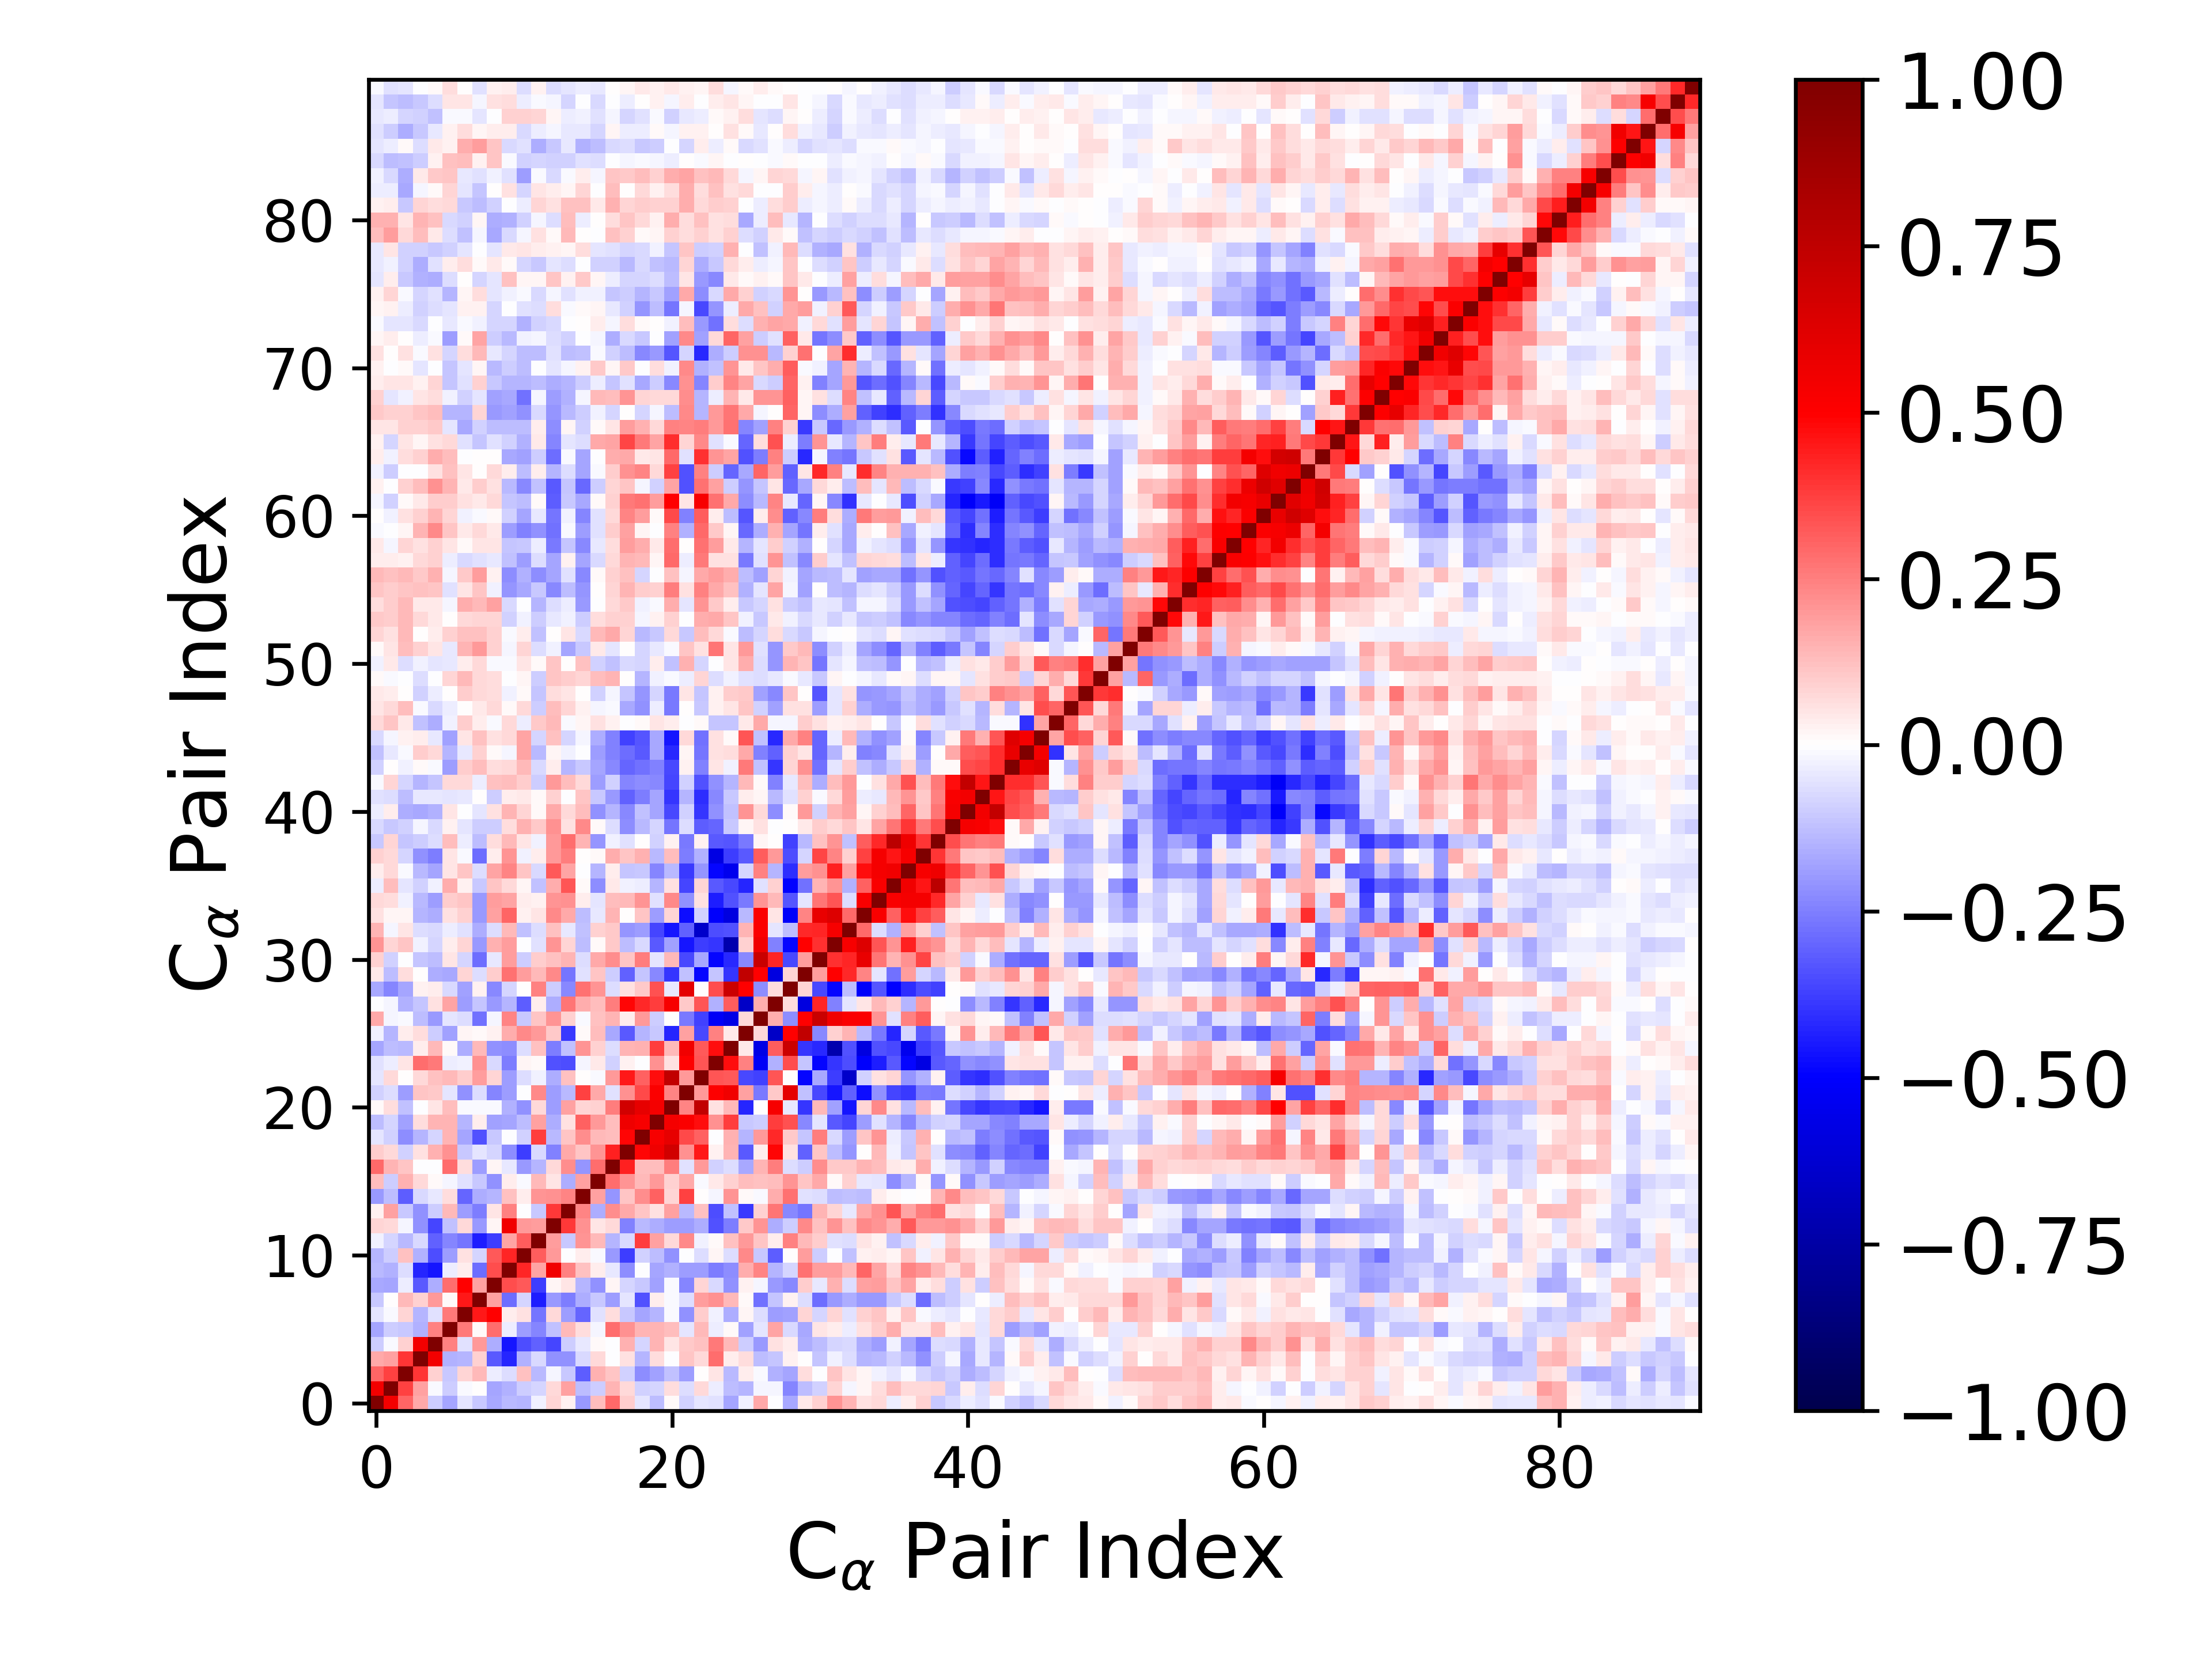

The data file committed next to this chart (first rows):
1.000000000000000000e+00, 5.434459862245171191e-01, 2.991946123222829490e-01, 1.679111622071217114e-01, -1.013368224044449428e-01, -1.720772435781449117e-01, -4.916273898228015748e-02, -1.085417938178554892e-01, -1.702437452476074919e-01, -1.374247796161628676e-01, -1.416651024499872014e-01, -2.555336748872779132e-02, 8.067679662097801407e-02, 2.937779727870753685e-02, -1.972269397622260223e-01, 1.257585387258947363e-01, 2.927584116716299145e-01, 1.002506971066720876e-01, -5.405118536125607526e-02, -1.314016462953221109e-01, 1.128553240397614163e-02, -9.033152524160646679e-02, -4.934700089456594413e-02, -5.575720467057363600e-02
5.434459862245171191e-01, 1.000000000000000000e+00, 3.740128668665103073e-01, 1.832466878659797793e-01, -1.019335120968537997e-02, -9.919321555211231545e-02, -1.429506034689292937e-02, 1.257387880065140495e-05, -1.792605969695419132e-01, -1.544776620152536473e-01, -1.011111876858033221e-01, -7.957142118321028357e-02, 7.783050802307768523e-02, 1.863454394100378941e-01, -1.305662234295913438e-01, -1.010203543972123946e-01, 1.411634002165518542e-01, 7.469245006536331943e-02, -8.769443269227032711e-02, -8.298441052038114940e-02, 6.300470472971264613e-02, -6.724934532733559123e-02, 7.578084869509513211e-02, -3.418383807977586758e-02
2.991946123222829490e-01, 3.740128668665103073e-01, 1.000000000000000000e+00, 3.910144743485752805e-01, 8.699772843218087082e-02, -1.077419918245286212e-01, 8.149233227504536214e-02, 1.361052142649055163e-01, -3.697614609240293393e-02, -6.722688815547919750e-02, 1.219614670812148999e-01, -1.375407921797981159e-01, -2.091121883699224859e-02, -1.023790520486152072e-01, -3.166533593797056234e-01, 1.523001062525349558e-01, 1.153265560754569985e-01, -9.157836411107830865e-02, -2.205658095394132934e-01, -1.805841183214726697e-01, -1.248945672319774630e-01, -1.876339589854793821e-01, 3.676622175976960918e-03, 5.415006512021332263e-02
1.679111622071217114e-01, 1.832466878659797793e-01, 3.910144743485752805e-01, 1.000000000000000000e+00, 5.450119407068058086e-01, -1.528104070596057185e-01, -1.444519671588233301e-01, 9.262841447240918735e-02, -3.278406267230949966e-01, -4.246516478839534314e-01, -1.533804900328271936e-01, -7.249611130229179079e-02, -2.178414914525715618e-01, -2.111440327038105469e-01, -7.681505817006736847e-02, 7.246748575552232341e-02, -3.038877181482032576e-04, 5.492023095547318018e-02, -1.440218249119525062e-01, 6.278824108971868545e-02, -2.852877719466453618e-03, 1.154459637620012663e-01, 7.491294371119792961e-02, 2.882123882606683618e-01
-1.013368224044449428e-01, -1.019335120968537997e-02, 8.699772843218087082e-02, 5.450119407068058086e-01, 1.000000000000000000e+00, 2.429640625024443723e-01, -6.060633602020645827e-02, 1.998727376935542921e-01, -1.594208887067200542e-01, -4.600955337363533681e-01, -3.442404163977517140e-01, -3.063609787879066904e-01, -3.652329707376025802e-01, -1.013594155196371333e-01, -3.993237262102092289e-02, 1.442115930264732844e-02, -4.978824971852270718e-04, 1.556890220018996851e-01, -7.944281023000317188e-02, 1.460301372938627995e-01, 4.999316237751485342e-02, 1.038555119251668574e-01, 1.174138664190958331e-01, 2.649839258567145972e-01
-1.720772435781449117e-01, -9.919321555211231545e-02, -1.077419918245286212e-01, -1.528104070596057185e-01, 2.429640625024443723e-01, 1.000000000000000000e+00, 2.647309466382339327e-01, 8.066600852384111370e-03, 2.889995672606417432e-01, -3.505041113215468657e-02, -1.878125723357156607e-01, -2.405027718597891051e-01, -1.187075837702863540e-01, 1.347170436411914973e-01, 6.706388103216744112e-02, -1.606933756445709516e-02, 2.847685447866407094e-01, 2.127870098793694376e-01, 1.458462204418028152e-01, 1.416765713399011362e-01, 1.311032923772572079e-01, -5.016963402164307390e-02, 1.363861367886857745e-01, -3.157607158536547554e-02
-4.916273898228015748e-02, -1.429506034689292937e-02, 8.149233227504536214e-02, -1.444519671588233301e-01, -6.060633602020645827e-02, 2.647309466382339327e-01, 1.000000000000000000e+00, 4.490605664867166613e-01, 4.972046249558617070e-01, 3.183561749038411881e-02, 5.712582348046286312e-02, -2.732456745165222078e-01, 7.582348210205905326e-02, -1.902100966873214172e-01, -3.003361505329200654e-01, -5.836922562359130040e-02, 6.768970471982428683e-02, -1.023114733496947176e-01, -1.720147091743240708e-01, -1.473807826437846802e-01, -1.398066361624274861e-02, -2.165017842354958477e-01, 9.923357772448528069e-02, -2.614678984643520332e-02
-1.085417938178554892e-01, 1.257387880065140495e-05, 1.361052142649055163e-01, 9.262841447240918735e-02, 1.998727376935542921e-01, 8.066600852384111370e-03, 4.490605664867166613e-01, 1.000000000000000000e+00, 1.833629433700230682e-01, -2.845767811045204487e-01, -8.480479925400832841e-02, -4.441626988353072902e-01, -1.962207323952734617e-01, -2.534981867711158521e-01, -1.637730524178304947e-01, -1.022586567730683349e-01, -1.893733762360133854e-01, -4.941529668046057422e-02, -3.425460721189686475e-01, 3.159676316184104744e-02, -1.325477235120836594e-02, -6.813633495754231606e-02, 1.916785765204258862e-01, 2.112075184936745009e-01
-1.702437452476074919e-01, -1.792605969695419132e-01, -3.697614609240293393e-02, -3.278406267230949966e-01, -1.594208887067200542e-01, 2.889995672606417432e-01, 4.972046249558617070e-01, 1.833629433700230682e-01, 1.000000000000000000e+00, 3.470245331512364917e-01, 3.218363775544489935e-01, -3.781712552450950948e-01, 1.707971975702832559e-02, 5.276417916215762199e-02, -1.456587482948843437e-01, -2.155192251204151588e-01, 1.675795996447568617e-02, -7.904045948790827669e-02, -1.087131246190757156e-01, -1.820346569124817737e-01, -9.672447622781308110e-03, -2.363260335511957189e-01, 8.088203058893755903e-02, -7.757084308850392684e-02
-1.374247796161628676e-01, -1.544776620152536473e-01, -6.722688815547919750e-02, -4.246516478839534314e-01, -4.600955337363533681e-01, -3.505041113215468657e-02, 3.183561749038411881e-02, -2.845767811045204487e-01, 3.470245331512364917e-01, 1.000000000000000000e+00, 4.287842166579734493e-01, 1.755829962542846678e-01, 5.519363834264706670e-01, 2.459863693289927600e-01, 1.192882917348187938e-01, 3.241420885321352752e-02, -3.954309524465308284e-02, -2.219657845986108824e-01, -4.388579408420774722e-03, -1.758401008785311359e-01, -1.549372574603098685e-01, -1.891176007885028987e-01, -1.925324600690112575e-01, -2.569281519410131498e-01
-1.416651024499872014e-01, -1.011111876858033221e-01, 1.219614670812148999e-01, -1.533804900328271936e-01, -3.442404163977517140e-01, -1.878125723357156607e-01, 5.712582348046286312e-02, -8.480479925400832841e-02, 3.218363775544489935e-01, 4.287842166579734493e-01, 1.000000000000000000e+00, 3.131580227017289886e-01, 1.992852571108119364e-01, -4.927672740409863757e-03, 3.684072537592605889e-02, -1.004401080745403151e-02, -2.031194148767988816e-01, -3.787740744087561007e-01, -8.752165099368416912e-02, -1.279044798142817130e-01, -2.126203658074200253e-01, -3.111114805088069021e-03, -6.857736074282561045e-02, 1.844069919838785612e-02
-2.555336748872779132e-02, -7.957142118321028357e-02, -1.375407921797981159e-01, -7.249611130229179079e-02, -3.063609787879066904e-01, -2.405027718597891051e-01, -2.732456745165222078e-01, -4.441626988353072902e-01, -3.781712552450950948e-01, 1.755829962542846678e-01, 3.131580227017289886e-01, 1.000000000000000000e+00, 1.892443634695646359e-01, -1.068016687432873785e-01, 2.040324267339486408e-01, 1.394102157533045616e-01, -1.463436244443442058e-01, -7.166991295013727670e-02, 3.752803327205117556e-01, 1.817565557292268597e-01, 7.241360260622997647e-02, 2.310481095089239600e-01, -2.903260399051387983e-02, 1.275279969740343404e-02
8.067679662097801407e-02, 7.783050802307768523e-02, -2.091121883699224859e-02, -2.178414914525715618e-01, -3.652329707376025802e-01, -1.187075837702863540e-01, 7.582348210205905326e-02, -1.962207323952734617e-01, 1.707971975702832559e-02, 5.519363834264706670e-01, 1.992852571108119364e-01, 1.892443634695646359e-01, 1.000000000000000000e+00, 3.866653538787884203e-01, 2.119159438088437375e-01, 5.421882401062547152e-02, 7.603866887252791473e-02, -2.475030673514389823e-01, -1.382057938490915960e-01, -1.628980258054891495e-01, -1.920440171840428756e-01, -1.898212631769459480e-01, -1.572131848731778692e-01, -3.386453740964452952e-01
2.937779727870753685e-02, 1.863454394100378941e-01, -1.023790520486152072e-01, -2.111440327038105469e-01, -1.013594155196371333e-01, 1.347170436411914973e-01, -1.902100966873214172e-01, -2.534981867711158521e-01, 5.276417916215762199e-02, 2.459863693289927600e-01, -4.927672740409863757e-03, -1.068016687432873785e-01, 3.866653538787884203e-01, 1.000000000000000000e+00, 2.378652550174477909e-01, -1.609510846487235414e-01, 2.234739765924031729e-01, 1.713799112072234010e-01, 1.132651952432650322e-01, 5.927059103193050432e-02, 1.833682792594380218e-01, -1.394057988008781113e-01, 1.217659864299259348e-01, -3.478702537590755428e-01
-1.972269397622260223e-01, -1.305662234295913438e-01, -3.166533593797056234e-01, -7.681505817006736847e-02, -3.993237262102092289e-02, 6.706388103216744112e-02, -3.003361505329200654e-01, -1.637730524178304947e-01, -1.456587482948843437e-01, 1.192882917348187938e-01, 3.684072537592605889e-02, 2.040324267339486408e-01, 2.119159438088437375e-01, 2.378652550174477909e-01, 1.000000000000000000e+00, 1.874937028574375775e-01, -2.058278782488393299e-01, 1.118755652520974642e-01, 2.252105202546441087e-01, 3.095469623646713297e-01, 7.850350799402973367e-02, 3.737643270107737781e-01, 2.538632943345483627e-03, -2.271853930906487379e-02
1.257585387258947363e-01, -1.010203543972123946e-01, 1.523001062525349558e-01, 7.246748575552232341e-02, 1.442115930264732844e-02, -1.606933756445709516e-02, -5.836922562359130040e-02, -1.022586567730683349e-01, -2.155192251204151588e-01, 3.241420885321352752e-02, -1.004401080745403151e-02, 1.394102157533045616e-01, 5.421882401062547152e-02, -1.609510846487235414e-01, 1.874937028574375775e-01, 1.000000000000000000e+00, 2.841489494235139301e-01, 2.064105693416675991e-01, 1.357037231397947852e-01, 1.953395339924941243e-01, 8.945357497956422932e-02, 1.650146995743942968e-01, -1.496009384937458352e-02, 4.458909987191445046e-02
2.927584116716299145e-01, 1.411634002165518542e-01, 1.153265560754569985e-01, -3.038877181482032576e-04, -4.978824971852270718e-04, 2.847685447866407094e-01, 6.768970471982428683e-02, -1.893733762360133854e-01, 1.675795996447568617e-02, -3.954309524465308284e-02, -2.031194148767988816e-01, -1.463436244443442058e-01, 7.603866887252791473e-02, 2.234739765924031729e-01, -2.058278782488393299e-01, 2.841489494235139301e-01, 1.000000000000000000e+00, 4.371469775009595993e-01, 1.282890390309978923e-01, 1.261129758776400323e-01, 2.540364107125506754e-01, -5.931861015240069701e-02, 2.011250623141891403e-01, -8.955944134187704408e-02
1.002506971066720876e-01, 7.469245006536331943e-02, -9.157836411107830865e-02, 5.492023095547318018e-02, 1.556890220018996851e-01, 2.127870098793694376e-01, -1.023114733496947176e-01, -4.941529668046057422e-02, -7.904045948790827669e-02, -2.219657845986108824e-01, -3.787740744087561007e-01, -7.166991295013727670e-02, -2.475030673514389823e-01, 1.713799112072234010e-01, 1.118755652520974642e-01, 2.064105693416675991e-01, 4.371469775009595993e-01, 1.000000000000000000e+00, 4.845972197435360895e-01, 5.549435031483574976e-01, 6.724739730681748018e-01, 2.153573423637785700e-01, 4.483335763842790644e-01, 2.470842536717727730e-02
-5.405118536125607526e-02, -8.769443269227032711e-02, -2.205658095394132934e-01, -1.440218249119525062e-01, -7.944281023000317188e-02, 1.458462204418028152e-01, -1.720147091743240708e-01, -3.425460721189686475e-01, -1.087131246190757156e-01, -4.388579408420774722e-03, -8.752165099368416912e-02, 3.752803327205117556e-01, -1.382057938490915960e-01, 1.132651952432650322e-01, 2.252105202546441087e-01, 1.357037231397947852e-01, 1.282890390309978923e-01, 4.845972197435360895e-01, 1.000000000000000000e+00, 5.286016023328340419e-01, 5.930642164182201581e-01, 3.587232904002099487e-01, 3.112255049239000537e-01, -4.728554958800383970e-03
-1.314016462953221109e-01, -8.298441052038114940e-02, -1.805841183214726697e-01, 6.278824108971868545e-02, 1.460301372938627995e-01, 1.416765713399011362e-01, -1.473807826437846802e-01, 3.159676316184104744e-02, -1.820346569124817737e-01, -1.758401008785311359e-01, -1.279044798142817130e-01, 1.817565557292268597e-01, -1.628980258054891495e-01, 5.927059103193050432e-02, 3.095469623646713297e-01, 1.953395339924941243e-01, 1.261129758776400323e-01, 5.549435031483574976e-01, 5.286016023328340419e-01, 1.000000000000000000e+00, 5.370583051244833817e-01, 5.150240374566171786e-01, 4.744732902751691017e-01, 2.180957273029140719e-01
1.128553240397614163e-02, 6.300470472971264613e-02, -1.248945672319774630e-01, -2.852877719466453618e-03, 4.999316237751485342e-02, 1.311032923772572079e-01, -1.398066361624274861e-02, -1.325477235120836594e-02, -9.672447622781308110e-03, -1.549372574603098685e-01, -2.126203658074200253e-01, 7.241360260622997647e-02, -1.920440171840428756e-01, 1.833682792594380218e-01, 7.850350799402973367e-02, 8.945357497956422932e-02, 2.540364107125506754e-01, 6.724739730681748018e-01, 5.930642164182201581e-01, 5.370583051244833817e-01, 1.000000000000000000e+00, 2.365876349942160617e-01, 7.358535894444260261e-01, 5.917429896002029954e-02
-9.033152524160646679e-02, -6.724934532733559123e-02, -1.876339589854793821e-01, 1.154459637620012663e-01, 1.038555119251668574e-01, -5.016963402164307390e-02, -2.165017842354958477e-01, -6.813633495754231606e-02, -2.363260335511957189e-01, -1.891176007885028987e-01, -3.111114805088069021e-03, 2.310481095089239600e-01, -1.898212631769459480e-01, -1.394057988008781113e-01, 3.737643270107737781e-01, 1.650146995743942968e-01, -5.931861015240069701e-02, 2.153573423637785700e-01, 3.587232904002099487e-01, 5.150240374566171786e-01, 2.365876349942160617e-01, 1.000000000000000000e+00, 2.018025218744784743e-01, 5.025178521597833958e-01
-4.934700089456594413e-02, 7.578084869509513211e-02, 3.676622175976960918e-03, 7.491294371119792961e-02, 1.174138664190958331e-01, 1.363861367886857745e-01, 9.923357772448528069e-02, 1.916785765204258862e-01, 8.088203058893755903e-02, -1.925324600690112575e-01, -6.857736074282561045e-02, -2.903260399051387983e-02, -1.572131848731778692e-01, 1.217659864299259348e-01, 2.538632943345483627e-03, -1.496009384937458352e-02, 2.011250623141891403e-01, 4.483335763842790644e-01, 3.112255049239000537e-01, 4.744732902751691017e-01, 7.358535894444260261e-01, 2.018025218744784743e-01, 1.000000000000000000e+00, 3.330298423970193267e-01
-5.575720467057363600e-02, -3.418383807977586758e-02, 5.415006512021332263e-02, 2.882123882606683618e-01, 2.649839258567145972e-01, -3.157607158536547554e-02, -2.614678984643520332e-02, 2.112075184936745009e-01, -7.757084308850392684e-02, -2.569281519410131498e-01, 1.844069919838785612e-02, 1.275279969740343404e-02, -3.386453740964452952e-01, -3.478702537590755428e-01, -2.271853930906487379e-02, 4.458909987191445046e-02, -8.955944134187704408e-02, 2.470842536717727730e-02, -4.728554958800383970e-03, 2.180957273029140719e-01, 5.917429896002029954e-02, 5.025178521597833958e-01, 3.330298423970193267e-01, 1.000000000000000000e+00
-1.754401324536422890e-01, -1.272716353988061766e-01, -1.345029316497835248e-01, 3.875449688737561682e-02, 1.386763807057485864e-01, 1.025264119533907115e-02, -1.639529735448068681e-01, 1.356428802930494115e-01, -2.165829961310211660e-01, -2.237361092935351847e-01, -6.830883828991250739e-02, 1.178346147102642266e-01, -2.528069052233306580e-01, -1.211466052313443370e-01, 2.040041155387624927e-01, 9.268542837459328720e-02, -6.890734347331393950e-02, 1.413236332998668021e-01, 1.552028880288312540e-01, 3.808002534829529884e-01, 1.356040478357212475e-01, 5.474503580949875436e-01, 3.221930581600761512e-01, 4.704440992252630904e-01
-2.947640876225714884e-02, -1.476021234994123743e-01, 3.882145353235302160e-02, 7.014594785717359615e-02, -9.837512944397773518e-02, -1.828909187526166769e-01, 2.144826194264632530e-02, 1.089918684061011792e-02, 2.829831989278949050e-02, 1.637042139954974218e-01, 2.305908856156061726e-01, 1.983312904692909884e-01, 1.016882051072190429e-01, -3.875014119080744113e-01, 1.122748108978705202e-02, 1.261353569981853995e-01, -1.697000805981942473e-01, -3.224427211474184540e-01, -1.461546702372821804e-01, -1.019624249899377944e-01, -4.287809648355980774e-01, 1.839763409351552748e-01, -3.592963265326881150e-01, 2.433159141145476156e-01
1.646806637176157773e-01, -2.232621561120649162e-02, -1.194066411970168273e-02, -1.318791276505131282e-01, -2.024220495483900484e-01, -4.850176758469720850e-02, -6.305869457493633312e-02, -2.812457364073399635e-01, -2.199045475503312239e-02, 2.370116626181883179e-01, -1.058029984455792494e-01, 1.105091330969586449e-01, 2.079975122654023900e-01, 8.670491260348489604e-02, -8.272550464475924778e-03, 1.244669462507285440e-01, 1.458851652390923681e-01, 3.262222148431992430e-02, 1.981389794762205558e-01, -9.983313864078156852e-02, 5.938061569694808375e-03, -2.622407147372902148e-01, -3.746686449131442775e-01, -5.165654599634007527e-01
-6.474052897090843989e-04, -2.201728859035917765e-02, -1.543972564331906605e-01, -1.122557135303212800e-01, 5.876714291953751002e-02, 1.752078119313586479e-01, -1.951008134500207269e-01, -1.150725250237349118e-01, -1.981288167948539181e-01, -1.453849680921485699e-01, -3.186089131571913646e-01, 3.356118990103144906e-02, -1.581778732570206791e-01, 2.685685560038141850e-01, 1.616016521236996739e-01, 1.298844670027054504e-01, 2.502333186122807640e-01, 4.853285737908105135e-01, 4.205442613032692734e-01, 3.811372089357741300e-01, 5.307773280406001826e-01, 1.019058746013961486e-01, 3.295908814706445811e-01, -1.538591642306390284e-01
-1.660221973362038528e-01, -2.396463356039620074e-01, -1.752910305145680969e-01, 3.119773073661086596e-02, 3.728559106859622579e-02, -7.337466073023724000e-02, -1.856502597642624708e-01, 2.538293431083260207e-02, -2.291805909082494097e-01, -7.859725136192573236e-02, 1.755531039947421518e-03, 2.464291668056252660e-01, -1.013461320052442688e-01, -2.312113996661483428e-01, 2.739638050032588978e-01, 2.105351041100588516e-01, -6.930158216329238008e-02, 5.750407089069434208e-02, 1.031486501616875329e-01, 3.385570738299875093e-01, -4.389656506402137698e-02, 5.971203904799615714e-01, 1.833466678558618758e-03, 3.448188298576006505e-01
4.407239423692788094e-02, -1.273918238306505080e-01, 6.376472227315013730e-02, 4.867851307617967853e-03, -1.636104351290656733e-01, -1.688700559334900819e-01, 8.506098938188766390e-02, -6.947747481734543873e-02, 9.410300258452766742e-02, 2.743647970242911183e-01, 1.906034318167178221e-01, 1.356135125745318026e-01, 2.313377949516350895e-01, -2.707293388504261045e-01, -5.529338774396767159e-02, 1.132996224745366071e-01, -9.597734639688278169e-02, -3.077265725133480068e-01, -1.146268839619020846e-01, -2.268122185064998242e-01, -3.915065787094364480e-01, -1.241474638150204673e-01, -4.913034348913604688e-01, -1.129247440218551085e-01
8.605478985995375363e-02, -8.905183701595516255e-02, -3.130158835115363653e-03, -1.121259330218073169e-01, -1.258846122872992190e-01, 4.773316404376985733e-02, -7.945913054862545344e-02, -2.838847064146278742e-01, -4.143507523793586028e-02, 1.887975620329954696e-01, -9.440046443231062123e-02, 9.517852842408026925e-02, 1.249657305821700592e-01, 1.445557139674936431e-01, -6.284724153431693605e-02, 1.644835344282880030e-01, 2.200609315491829088e-01, 1.152329870000115969e-01, 2.511669058765861329e-01, -4.864794476283262198e-02, 1.378937869821766637e-01, -3.524514468478657236e-01, -1.689317819528927678e-01, -4.899798827131405243e-01
2.050482280919591616e-01, 8.138252614119051431e-02, 1.123296579073942841e-01, -2.685739624936673078e-02, -8.093826921295484145e-02, 3.685592464224905773e-02, 8.174615611043797858e-02, -1.978327722200113326e-01, 1.505159949548535436e-01, 1.935116589267810994e-01, -2.419499491265299142e-03, -5.618732469490191062e-02, 2.105192222418968695e-01, 8.005162514234540061e-02, -1.268126714015493928e-01, 1.238551153817011967e-02, 1.057163839708974706e-01, -1.255164592778552357e-01, -7.213175216488916519e-02, -3.246191530877923781e-01, -1.823295554173503530e-01, -4.569092097336694414e-01, -3.805657855501451969e-01, -3.923710806463835965e-01
1.453283643596822994e-01, -1.843897835816356301e-02, 5.190642167514632893e-02, -6.396283301693560241e-02, -7.406765419505384473e-02, -3.863593760565708218e-02, -5.512019944054884213e-02, -1.590066122795666392e-01, -6.534326251612335157e-02, 1.361467974580569673e-01, -1.174514620332507558e-01, -6.737529029169783690e-02, 1.189067763208225686e-01, -3.987120280592786059e-02, -1.175781294961692480e-01, 9.029397651337028874e-02, 1.017786545422702249e-01, -2.068186651603914628e-01, -1.933730680489722242e-01, -3.623841790321373213e-01, -4.583218288872602519e-01, -3.081814340423172927e-01, -6.461333378302620556e-01, -3.495256922895453311e-01
6.000771216767055577e-02, 1.671532997290322078e-02, 2.037896983963624620e-02, -1.470448038691150039e-01, -1.637477887276281296e-01, 5.620210157441267451e-02, 9.039769669746168523e-02, -1.993626200537203796e-01, 1.836153840109060742e-01, 3.035622131377055388e-01, 2.463329754254548268e-02, 5.068847623753542503e-02, 2.299397958853366952e-01, 1.652862136520783509e-01, -1.296570121022564692e-01, -4.493487334499490088e-02, 1.448721225373810484e-01, 4.351021153135016875e-03, 1.147320398290101878e-01, -1.943049574428292736e-01, 8.186186274513237993e-02, -4.715225577824164183e-01, -8.990813308559246486e-02, -5.006933020691135550e-01
7.134896669929711999e-02, 6.631269617777096892e-02, -2.952028020266037403e-02, -1.389662801429140948e-01, -1.891934382663108816e-01, 9.789938630456763990e-02, 1.145180110408665075e-01, -2.002978297184597190e-01, 1.903284252720521541e-01, 1.748422293420191787e-01, 3.127205357186637474e-02, 2.880696668342628414e-02, 2.089553856595441905e-01, 2.125426229091307295e-01, 3.645892467030709821e-02, -5.274332227744797652e-02, 1.318440699302746433e-01, 1.350429097420423052e-01, 2.042005598219314155e-01, -5.594210945076813490e-02, 2.284296149665557552e-01, -2.111352061987540607e-01, 6.141782362577515031e-02, -4.383465571946357220e-01
-3.462306830799919549e-02, 1.280659612036293693e-01, -5.448546748013934071e-02, -8.775976255891877742e-02, -2.858569366641777396e-02, 1.601107253222957272e-01, 2.900070235813826183e-02, -1.044321529050472736e-01, 1.144633421291968434e-01, 7.667383609995041815e-02, 2.193209262470474652e-02, -1.198263465013673090e-01, 1.576026229137646173e-01, 3.356198488381705314e-01, 1.195070939017082133e-02, -2.196392990124262090e-01, 4.160304793772694881e-02, -2.792325606120682133e-02, -3.439891326313494757e-02, -1.445888791050718436e-01, 6.067679940272559941e-02, -3.633202087005644176e-01, 8.368776852554543622e-02, -3.277419231588389326e-01
3.133062578005609000e-02, 7.389035294985517310e-02, -1.112480243357849563e-02, -1.375881254941529463e-01, -1.724605398241575160e-01, 4.714915648700085393e-02, 1.164351043127298257e-01, -6.920010590193474698e-02, 1.781328905306257260e-01, 2.379995261385216831e-01, 1.111853747287010336e-01, -7.481753876948468718e-02, 3.270541636770631921e-01, 1.759358007528933343e-01, -7.808745967423073690e-03, -1.431604385843506522e-01, 3.537284604949878647e-02, -1.106807805431107572e-01, -1.047953584944917860e-01, -2.404679505100309200e-01, -1.343170861530490201e-01, -3.898880252115644041e-01, -2.045807250500958629e-01, -4.855115568125149550e-01
8.680531560416164527e-02, 7.334223942788919981e-02, -8.179488445500604499e-02, -2.123079059424205772e-01, -2.534541765804537716e-01, 5.319672118992012366e-02, -1.284482976637524830e-02, -2.869057848451351811e-01, 3.504089470689183972e-02, 2.105858005099512931e-01, -2.641116958402934395e-02, 3.822686946814343040e-02, 2.023036571981729481e-01, 2.553930067897611234e-01, 5.524284909675983811e-03, 9.852565100234880052e-03, 1.628954956637052864e-01, 1.112951769608369057e-01, 1.523494880400279861e-01, -1.345733427469595067e-01, 1.298173383151512428e-01, -2.552579711595255874e-01, -1.552112656616692898e-01, -5.728079889667551106e-01
-1.065053288389968128e-01, 8.006670743559078651e-02, -1.161882637000103968e-01, -9.616383303024411688e-02, -6.608776935607124647e-02, 1.259849874510116929e-01, -3.316188084766512334e-02, -1.305639198146993085e-01, 6.867232638390913246e-02, 1.367035009290112346e-01, 5.415519968832355202e-02, -2.499505567180678595e-02, 1.972633782837968086e-01, 2.816318715934857386e-01, 1.441604895067550574e-01, -2.040461258815112200e-01, -2.912109311913507748e-02, -6.229216951608009673e-02, 5.010305073898542287e-03, -9.318279160117699800e-02, 2.700341638744247971e-02, -2.621691000911866576e-01, 3.000578935090661772e-02, -3.249560511684030928e-01
-7.354883134447032234e-02, -1.029047323667240943e-01, -9.199103662695844175e-02, -1.625276936935445005e-02, -7.158849698431871134e-02, 2.855074766977667641e-02, -5.422122321717774696e-02, -9.537092102864824783e-02, -1.010347562509013586e-01, 7.003961088515205102e-02, 1.544212423084548869e-01, 1.064922143401748067e-01, 2.126599848220995514e-01, 6.205321993203205544e-02, 2.269967279028010654e-01, 8.473018953638148179e-03, -6.444402019389992853e-02, -2.217261882281001961e-01, -1.377471534940200582e-01, -8.515222819865929382e-02, -2.731518690463399235e-01, -6.260694863361485063e-02, -3.190899973795425226e-01, -3.040892138204226991e-01
-3.538912415656658011e-02, 3.572249316838402994e-02, -1.599625700904561965e-01, -1.691994835441766321e-01, -1.513734889824977503e-01, 4.862692315940215365e-02, -5.717817315254991421e-03, -4.728783530383909306e-02, 5.883451166079210759e-02, 1.428238470685621320e-01, 8.527714687998461107e-02, 1.294520158984444058e-02, 1.700683042515420962e-01, 7.539922554742223282e-02, 1.274350136229040198e-01, -2.121399150253814869e-01, -1.461200936593753386e-01, -2.334241377122243111e-01, -1.233650869915343812e-01, -1.748704670113816473e-01, -3.588987765576036604e-01, -8.737308668801421763e-02, -3.949114780566223559e-01, -2.132849904127939455e-01
-5.774422385252046819e-02, -6.276448808771346866e-02, -1.291060837967229480e-01, -3.991649177078603755e-02, -4.128757867650831997e-02, -5.208018554999142846e-02, -4.492918617845498286e-02, 1.610959779481090646e-04, -9.541953071380809837e-02, 3.893758013432970649e-02, 3.957546188659876590e-02, 1.395824566851436299e-02, 9.203944256739995944e-02, -5.243554780489054559e-03, 1.161719652724574336e-01, -1.078457356555420771e-01, -2.013811765339377780e-01, -3.084430907263731036e-01, -2.562806517008210383e-01, -1.729527808225913843e-01, -3.909496996201280439e-01, -1.432655052816702301e-01, -4.116590094789643328e-01, -2.319512034038226644e-01
-9.806141270767223736e-03, 8.566255282802034965e-02, -7.890319307965389106e-02, -1.451383181575842951e-01, -1.146593313178570911e-01, 7.768195007383690842e-02, 7.073875618460943870e-02, -3.628469815251256919e-02, 1.209571072846769568e-01, 1.253720488432630287e-01, 9.793286790428751276e-02, -9.638827969285193586e-02, 2.012361137472560568e-01, 1.288807036037291631e-01, 7.583383599192132507e-02, -1.881365409152123414e-01, -8.651021481281101488e-02, -2.388745723804650278e-01, -2.211298253887748477e-01, -2.293754803012643950e-01, -3.607696608552179995e-01, -8.856113366894839689e-02, -3.423019539413547641e-01, -2.142050253758783496e-01
-8.862535961240963767e-02, 2.301006276037757294e-03, -3.098611902855899145e-02, 8.004509972411184490e-03, -1.340475644408995783e-02, -1.898514693969964584e-01, 1.007030892626237517e-01, 1.320608026677649038e-01, 6.982499477107376173e-02, 7.292747972996066474e-02, 1.389612012375564254e-01, -7.620868818701220793e-02, 3.553992199042402267e-02, -1.473414503866651848e-01, -1.051619946953016166e-01, -1.752556599559749739e-01, -2.309795557589954806e-01, -2.985722956868456790e-01, -2.806382972826656497e-01, -2.474376578367118440e-01, -3.556851987940023441e-01, 3.044912788438147028e-02, -2.482907624883873010e-01, 5.310316416071839823e-02
-1.222386869672583004e-01, -4.129477980047960295e-02, -1.193835506928174299e-02, 1.005634370721440324e-01, 7.734597387568506455e-02, -1.441817802892396694e-01, -4.552943216786593111e-02, 8.708777777261964004e-02, 1.367523117748541649e-02, -1.635769403151217730e-02, 1.734599185176297353e-01, -1.356766474622976837e-01, 2.327041391973178747e-02, -2.448157452451368149e-02, -7.610324937849343233e-03, -1.892895280171216221e-01, -2.498740991523158705e-01, -2.847243783173127318e-01, -3.251252275255537838e-01, -1.715296815701398414e-01, -4.141673548588683529e-01, 2.130723624403618385e-02, -2.725490691508671848e-01, 5.904266750632640448e-02
-7.306553155763484408e-02, -2.282279320512198978e-02, 2.897035408687822014e-02, 3.903487571854849514e-02, -4.054164844067232459e-02, -1.868763670771300955e-01, 4.920949463513070443e-02, 1.195059399734299671e-01, 5.545136572863409996e-02, 7.307801764868103456e-02, 1.749585085858755273e-01, -8.453569277202860333e-02, 1.184757582137281190e-01, -8.424316353680351421e-02, -2.089211110647404626e-02, -1.622371727242303552e-01, -2.493745520731323884e-01, -3.732241158137765691e-01, -3.313743372133377552e-01, -1.652582355410635306e-01, -4.592945780508573828e-01, 7.351818963872518153e-02, -2.809264887609727035e-01, 6.033113840936796257e-02
7.598470134339779802e-02, 1.158847115119999299e-01, 4.544905476126657323e-02, -1.176687224060338210e-01, -1.592391491965878536e-01, -2.593456780999398026e-02, 9.413741280841883552e-02, 3.191149919684956038e-02, -1.529236978230797371e-02, 7.774040331938972259e-02, -3.363108232744457110e-02, 1.076374811983108609e-01, 1.362976096060927733e-01, -1.392619010612976445e-02, 2.086980326551617776e-02, 6.222372092628136037e-02, 2.975936358513263727e-02, -1.018735934989270899e-03, 1.177383513144101591e-02, 5.130198369755007565e-02, 3.441519594825048767e-02, -4.536895417784048666e-03, 1.240337778021215892e-02, -1.137542426332903839e-01
4.908177278820096551e-02, 7.698556390915585468e-02, 1.316787904742207083e-01, -9.759680863268525852e-03, -7.484408936203347518e-02, -3.334900967232504176e-02, 5.197770372917290792e-03, 4.677470635776589947e-02, 7.642037836878420864e-02, 1.409504089864986424e-02, 7.361215749149233045e-02, -9.902130131128081270e-02, 1.262883330410453364e-01, 8.182281394690035792e-02, 3.005414472041945464e-02, -1.695041911118390712e-02, -1.484314294537856897e-02, -1.661396283216794723e-01, -2.144806973450552323e-01, -3.232874703365080926e-02, -2.595060414875642874e-01, 7.300102695785216922e-03, -1.057996050027071172e-01, 2.471749237724829226e-02
4.208342706997137556e-02, 3.796564001896673979e-02, 3.257424421388420335e-03, -9.305417085069132843e-02, -3.754758934658677938e-02, 3.033690461952501336e-03, 1.012221855124054160e-01, 7.400989244021004276e-02, 6.880804927573330732e-02, -2.514914711366897024e-02, 9.617432248376722378e-03, -1.131398481989424332e-01, 6.254677340077735570e-02, 5.115535143848617960e-02, 1.862759694328647384e-03, -9.030173511850264623e-02, -1.734835353588664100e-02, -1.125564350568870886e-01, -2.038732030609012313e-01, -8.464760254500568182e-02, -2.587275588139121285e-01, 5.200899565662520097e-02, -1.113849770014767593e-01, 2.458744096336664200e-02
1.467361277984661691e-02, -1.388456576958602834e-02, -1.311116264218402340e-03, -6.482111414631056001e-02, -5.531882712697996224e-03, 8.310979050354842801e-02, 1.392060919481602210e-01, 7.750500176993760371e-02, 6.339555591658509182e-02, -2.849532476657654859e-03, 1.896766236238275893e-02, -9.652301690371085929e-02, 1.155397662714274659e-01, 9.928544487054506706e-02, 7.999002937231233790e-02, 1.300729995241726999e-01, 1.481522539504840918e-01, 1.031869403947354227e-03, -1.466796424096538654e-01, -2.759393352491858881e-02, -1.395098157280214544e-02, -3.678169266548497740e-02, 7.980762914143016418e-02, -6.414978726247926033e-02
-2.786341169842189089e-02, 4.098532730465986873e-02, -6.550844861489531212e-02, -2.642052157376456947e-02, -4.804035752719274660e-02, -4.273416092798559135e-02, 3.484961071607443894e-02, 7.493547514330201054e-02, -1.240913985297258798e-02, -1.549771515254013375e-02, 4.862697193099322496e-02, 1.246901105024412516e-02, 1.150103198493572232e-01, 2.340980254135167655e-03, 1.224364617518093473e-01, -8.730401584929671499e-02, -1.175173369065427575e-01, -7.726171588123970091e-02, -8.470828968271250370e-02, 3.499861940330271232e-02, -1.198696384674195481e-01, 1.509351284185604658e-01, -8.491165509418670265e-02, -1.584480687440291847e-03
1.097310755901468801e-02, 4.851627839902823702e-02, 1.263476417052572243e-01, 8.894130088895017827e-02, 5.250836035193354873e-02, -4.598256231303318731e-02, 1.407768097855902067e-01, 2.018148431788821529e-01, 8.663451083612143389e-02, -2.111498492657328321e-02, 7.835107931332011000e-02, -6.460156613278027204e-02, -3.006729901349470060e-02, -1.743101178798786011e-01, -1.027804191665666056e-01, 4.544964332251680977e-02, -4.801766111724097702e-02, 6.244878920021635846e-03, -8.099401065641595454e-02, -4.269752562538668694e-02, -7.968693401163667173e-03, 1.124128076261871473e-01, 5.865443564824417144e-02, 2.701480151441216226e-01
8.590732915759675958e-02, 5.834330653658696686e-02, 1.354758732417671863e-01, 1.933319013369272669e-03, 3.712103600398491271e-02, 9.025551802307414662e-02, 1.222890834839623769e-01, 1.194048960022466022e-01, 9.337356309842449742e-02, -1.550899615389397281e-02, 3.187271780493047130e-02, -1.237176249383183796e-01, 1.263772707272789626e-03, 4.876532970112363446e-02, -7.188197250802927374e-02, 1.402330119070469283e-01, 1.711914368263934005e-01, 7.839453247208608144e-02, -1.382008679754455072e-01, -1.034436174255580349e-01, 7.623697291208782201e-02, -1.056846056070684658e-01, 1.276819112928665179e-01, 7.058328413443668015e-02
1.087820371935386554e-01, 9.678558210530158190e-02, 1.387736257112041072e-01, 7.235221393448831861e-02, 4.617565094709410317e-02, 5.452621116552415666e-03, 7.031741948338324222e-02, 8.251929614299516325e-02, 7.891719212972685138e-02, -8.965507189923267728e-02, -2.446320482095855342e-02, -9.451014135488480794e-02, -4.039872646343815876e-02, -2.795437105101932981e-02, -9.416690823756909690e-02, 6.357954753332643871e-02, 9.058597322649251937e-02, 8.829425496757906111e-02, -1.908667162429222505e-02, 2.509375366977002753e-02, 8.886669892441005636e-02, -2.404468544759438831e-03, 1.628014047460743519e-01, 1.685067415158312543e-01
6.785652943876357979e-02, 9.434463955659271039e-02, 1.401720881471705260e-01, 4.615721544407046933e-02, 4.329777980608750382e-02, -2.130144047142877584e-02, 1.601594642843310878e-01, 1.346766749750632763e-01, 1.807134695971578664e-01, -7.354412471090147896e-02, -2.193501258559799917e-03, -1.408415369777733517e-01, -6.610974528300192499e-02, -3.521201709521960127e-02, -1.999069656846846343e-01, -1.718583299040045854e-03, 7.601577280631444111e-02, 1.049771290577811989e-01, -2.903450612188555532e-02, -9.007722638741911050e-03, 1.603637626489108070e-01, -5.188417349105545889e-02, 2.049832338200305026e-01, 1.067466029092332402e-01
1.111357124570144517e-01, 9.853204639060356151e-02, 1.145990428015512402e-01, 1.243513691520247155e-01, 1.168213179718309014e-01, -5.726227027365045352e-02, 4.718470644599505326e-02, 1.135071067698821129e-01, -3.062900614626852189e-02, -2.060800651197064737e-01, -1.715684291052632926e-01, -1.076096465898058324e-01, -2.297670030351119108e-01, -1.265965279489165984e-01, -2.059461988827816781e-01, 4.268214579661647017e-03, 8.506203949847626622e-02, 1.465750916478504307e-01, 9.649278227828939070e-02, 8.938138686044103109e-02, 2.562810760935294030e-01, 5.616255666094944338e-02, 2.459366734812088728e-01, 1.669581743171176524e-01
1.335175469489604527e-01, 1.215224051894060880e-01, 1.344602629654030879e-01, 1.077214088695948868e-01, 1.540620440033834693e-01, -2.155926268600664650e-02, 1.075010435054890995e-01, 1.884245964894679659e-01, 2.505020196324278178e-02, -2.231479294736107011e-01, -1.538737303893116803e-01, -2.222402410063508416e-01, -1.759029688117409451e-01, -6.002214496947180788e-02, -2.275111617634548167e-01, 1.539335397129303236e-02, 9.012825720279599162e-02, 1.218127383100991584e-01, -8.166326782028487941e-02, -7.205270827686238722e-03, 1.192903794731949019e-01, -2.295584165369997376e-02, 1.680845375297967126e-01, 1.939773935036181729e-01
3.509053289232488132e-02, 3.387028451302911275e-02, 2.787482629051410421e-02, 7.385781428399587623e-02, 8.955922260661859646e-02, -3.584321184408344185e-02, -7.812132900618989906e-02, -5.731682989269723527e-02, -3.987529004839693303e-02, -1.206202262963047417e-01, -1.905896860467828080e-01, -6.582440030634827133e-02, -1.733901862194172916e-01, 2.620500252759252330e-02, -1.743506957328050666e-01, -7.570229094567196282e-02, 7.117469322586285341e-02, 1.483769581655654812e-01, 1.329505801490871164e-01, 1.837496305185755407e-02, 2.929567456793528701e-01, -3.625676012954537342e-02, 2.600328103513184774e-01, 5.988255933413406951e-02
4.260298708313132315e-02, -2.326891746558447729e-02, 8.113410622638644876e-02, 6.169179230160636018e-02, 9.145399310020937977e-02, 5.059400027134307309e-02, 1.200268578855421750e-02, 5.378059079003311843e-02, 5.107096860719512188e-02, -1.118591852573453532e-01, -1.083286194781722250e-01, -3.637844061231961662e-02, -2.618675657753202768e-01, -1.122653356116621315e-01, -2.335052596304096340e-01, -4.320952852971109148e-02, 6.963175427099062287e-02, 1.912510027003356539e-01, 1.592048794299227299e-01, 4.632988725260890617e-02, 2.875365017908381726e-01, 1.560405498818968938e-03, 2.739480554937890333e-01, 1.912983439159892385e-01
-1.010278172481318161e-02, -7.637830851573761994e-03, 2.161011588766856978e-02, 1.418075984615372043e-01, 2.323850270083725189e-01, 1.143775973790377015e-01, 4.524830764026318425e-02, 7.545300301666356402e-02, 4.365382971662352257e-02, -1.909118598981716930e-01, -2.484299109259661964e-01, -2.164309142238457773e-01, -2.737197674545949755e-01, -7.819341261217846450e-03, -1.924878336614621321e-01, -6.179501708288345080e-02, 9.460515767524425856e-02, 1.812065874425041190e-01, 2.016243254791093287e-02, -3.906606636623701639e-03, 2.489352548850295166e-01, -1.520673632001801612e-01, 2.933925927856563254e-01, 1.092410022749484289e-01
5.564768621488074864e-03, -2.767042931276262469e-02, 5.959135008181208615e-02, 8.603968444502455015e-02, 1.418676643307211771e-01, 8.116100327134076475e-02, -2.820928702544805988e-02, -1.294645281397256362e-02, 1.509146986719259002e-02, -8.968228235465644516e-02, -1.772866902119380750e-01, -4.535170674151420972e-02, -2.698869171641710141e-01, -2.890366393661317548e-02, -2.380185191422209134e-01, -5.630227499584856965e-02, 7.653905676322196594e-02, 2.410925875512692218e-01, 1.945350368432122445e-01, 7.935569927886196653e-03, 3.571353360379131425e-01, -2.477957184326880502e-01, 3.158108127066640569e-01, 3.860599168500745276e-02
... 29 more rows
